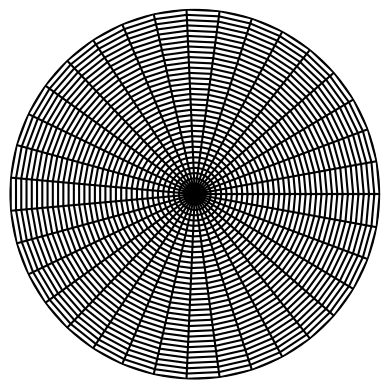

Write the Python code that produced this figure.
import matplotlib.pyplot as plt
import numpy as np

# Create the figure and axis
fig, ax = plt.subplots(subplot_kw={'projection': 'polar'})

# Set the number of spokes and rings
num_spokes = 36
num_rings = 36

# Create the grid
theta = np.linspace(0, 2 * np.pi, num_spokes, endpoint=True)
radii = np.linspace(0, 1, num_rings)

# Draw the spokes
for angle in theta:
    ax.plot([angle, angle], [0, 1], color='black')

# Draw the rings
for radius in radii:
    ax.plot(theta, [radius]*num_spokes, color='black')

# Set the axis limits
ax.set_ylim(0, 1)
ax.set_xticks([])
ax.set_yticks([])

# Export the graph as a PNG image
plt.savefig("polar_graph.png")

# Show the graph (optional)
plt.show()
